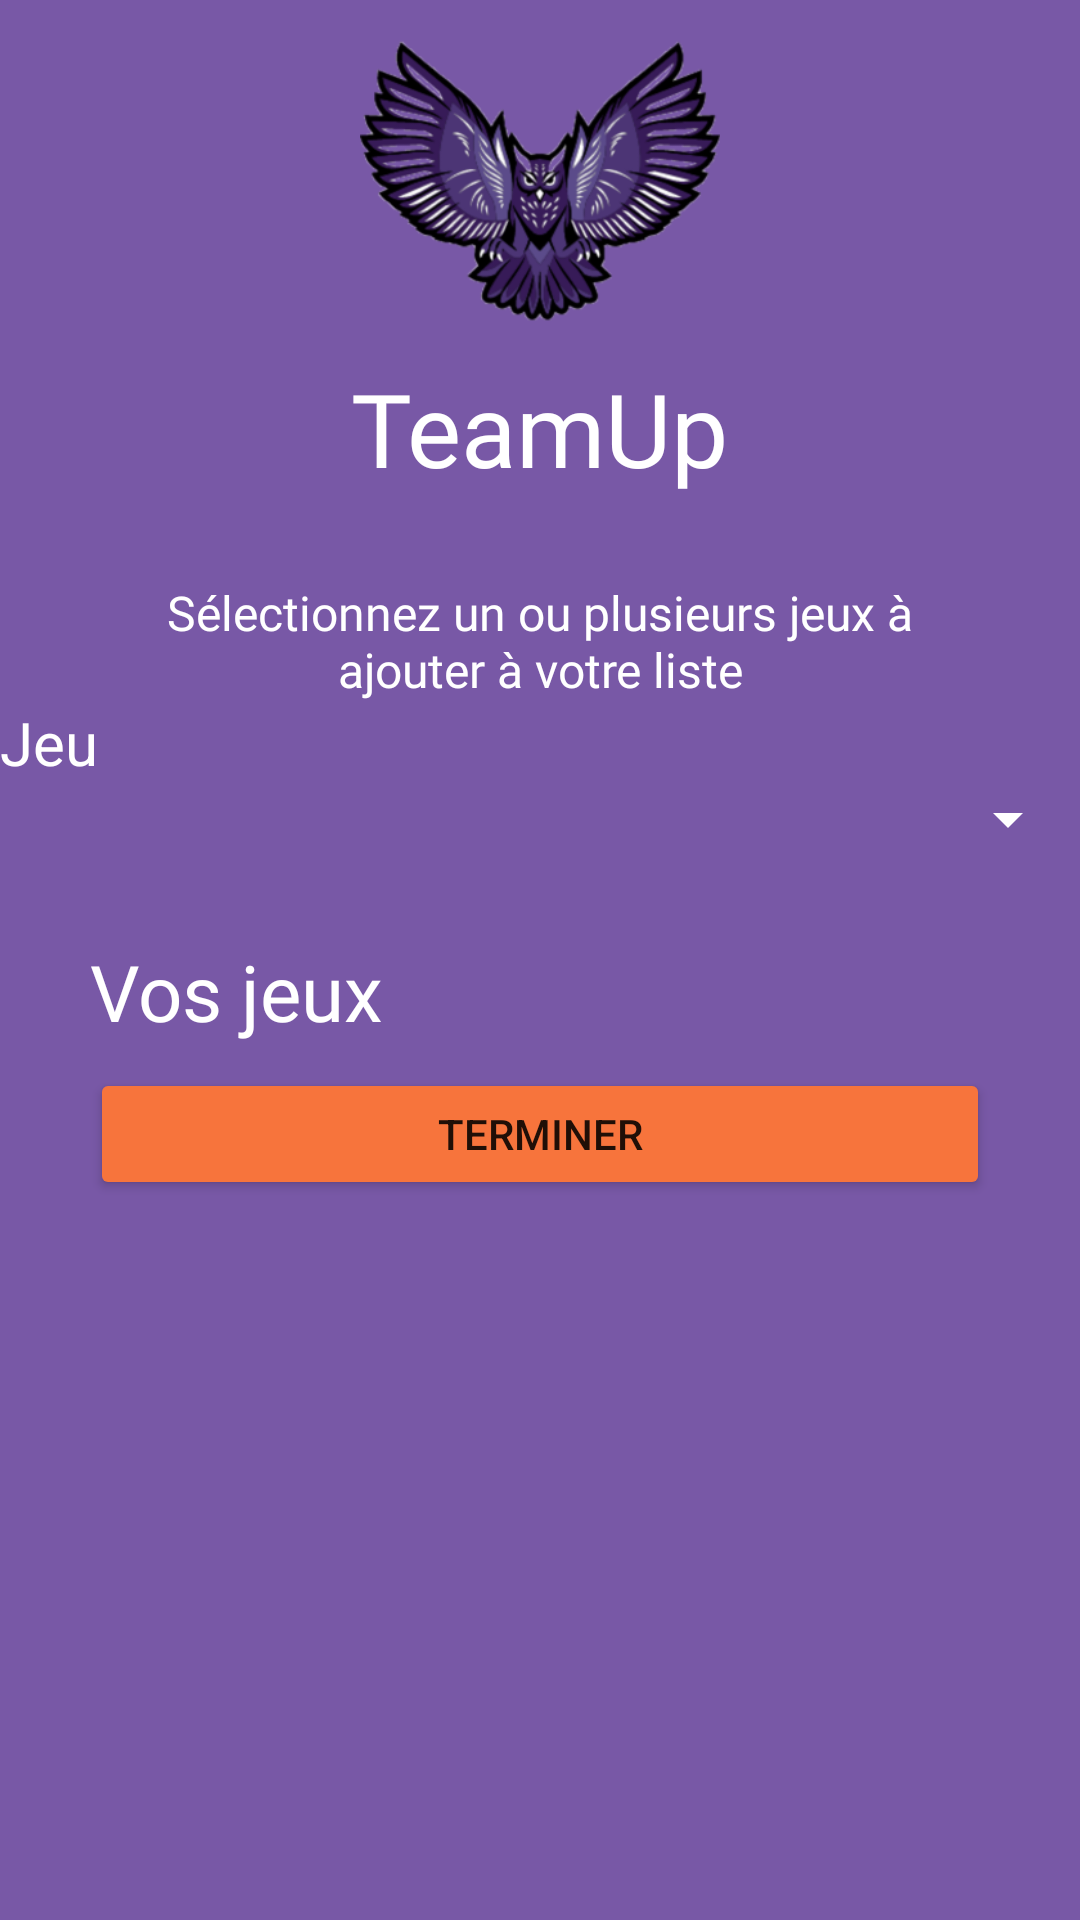

Write the Android layout XML for this screen, with the resource values it uses.
<!-- AndroidManifest.xml: application theme Theme.TeamUp -->
<!-- res/layout/fragment_inscription3.xml -->
<?xml version="1.0" encoding="utf-8"?>
<FrameLayout xmlns:android="http://schemas.android.com/apk/res/android"
    xmlns:tools="http://schemas.android.com/tools"
    android:layout_width="match_parent"
    android:layout_height="match_parent"
    tools:context=".fragments.signup.Inscription3Fragment"
    android:background="@color/light_purple" >

<LinearLayout
    android:layout_width="match_parent"
    android:layout_height="match_parent"
    android:orientation="vertical" >

    <ImageView
        android:id="@+id/logo"
        android:layout_width="120dp"
        android:layout_height="120dp"
        android:layout_gravity="center"
        android:contentDescription="@string/logo_alt"
        android:src="@drawable/logo" />
    <TextView
        android:id="@+id/name"
        android:layout_width="wrap_content"
        android:layout_height="wrap_content"
        android:fontFamily="@font/sora"
        android:text="@string/app_name"
        android:textColor="@color/white"
        android:textSize="34sp"
        android:layout_gravity="center" />

    <TextView
        android:id="@+id/selectGames"
        android:layout_width="300dp"
        android:layout_height="wrap_content"
        android:layout_gravity="center"
        android:layout_marginTop="28dp"
        android:fontFamily="@font/sora"
        android:text="@string/select_games"
        android:textAlignment="center"
        android:textColor="@color/white"
        android:textSize="16sp" />

    <TextView
        android:layout_width="match_parent"
        android:layout_height="wrap_content"
        android:text="@string/create_team_game"
        android:textColor="@color/white"
        android:textSize="20dp"/>
    <Spinner
        android:id="@+id/team_game"
        android:layout_width="match_parent"
        android:layout_height="wrap_content"
        android:backgroundTint="@color/white"
        android:popupBackground="@color/medium_purple"
        android:spinnerMode="dropdown"
        android:dropDownWidth="match_parent" />

    <TextView
        android:id="@+id/description2"
        android:layout_width="300dp"
        android:layout_height="wrap_content"
        android:layout_marginTop="28dp"
        android:layout_gravity="center"
        android:fontFamily="@font/saira_semi_condensed_regular"
        android:text="@string/your_games"
        android:textColor="@color/white"
        android:textSize="26sp"/>

    <androidx.recyclerview.widget.RecyclerView
        android:layout_width="300dp"
        android:layout_height="wrap_content"
        android:layout_gravity="center" />
    <Button
        android:id="@+id/inscription_end"
        android:layout_width="300dp"
        android:layout_height="44dp"
        android:layout_marginTop="8dp"
        android:layout_gravity="center"
        android:text="@string/finish"
        android:backgroundTint="@color/light_orange"
        android:onClick="goSignUp"/>
</LinearLayout>
</FrameLayout>
<!-- resources referenced by this layout -->
<resources>
  <color name="light_orange">#F7743C</color>
  <color name="light_purple">#7858A6</color>
  <color name="medium_purple">#4C3575</color>
  <color name="white">#FFFFFFFF</color>
  <!-- drawable logo: png bitmap (drawable, 82295 bytes) -->
  <string name="app_name">TeamUp</string>
  <string name="create_team_game">Jeu</string>
  <string name="finish">Terminer</string>
  <string name="logo_alt">TeamUp logo</string>
  <string name="select_games">Sélectionnez un ou plusieurs jeux à ajouter à votre liste</string>
  <string name="your_games">Vos jeux</string>
  <style name="Theme.TeamUp" parent="Theme.MaterialComponents.DayNight.DarkActionBar">
          
          <item name="colorPrimary">@color/purple_500</item>
          <item name="colorPrimaryVariant">@color/purple_700</item>
          <item name="colorOnPrimary">@color/white</item>
          
          <item name="colorSecondary">@color/teal_200</item>
          <item name="colorSecondaryVariant">@color/teal_700</item>
          <item name="colorOnSecondary">@color/black</item>
          
          <item name="android:statusBarColor" tools:targetApi="l">?attr/colorPrimaryVariant</item>
          
      </style>
  <color name="purple_500">#FF6200EE</color>
  <color name="purple_700">#FF3700B3</color>
  <color name="teal_200">#FF03DAC5</color>
  <color name="teal_700">#FF018786</color>
  <color name="black">#FF000000</color>
</resources>
